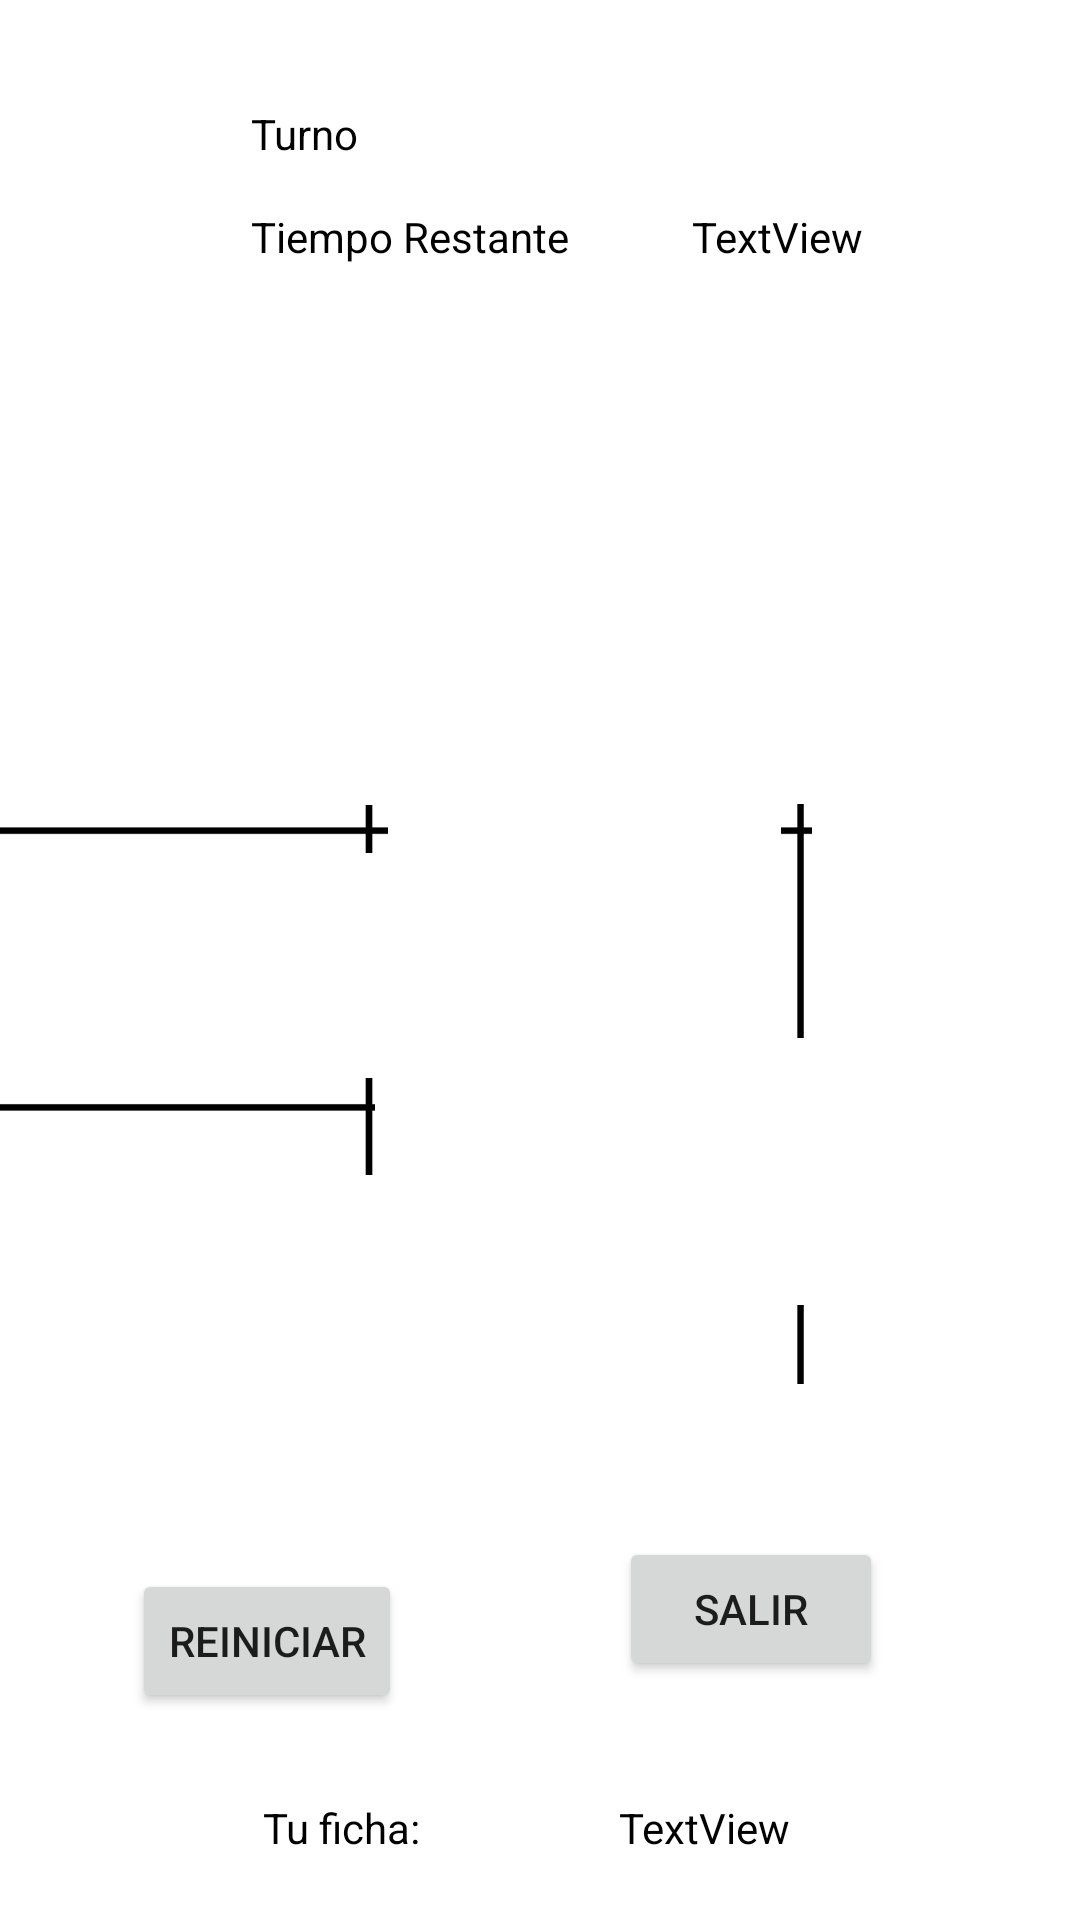

Android layout source for this screen:
<!-- AndroidManifest.xml: application theme Theme.Examen_RaulAntonioSerra -->
<!-- res/layout/juego.xml -->
<?xml version="1.0" encoding="utf-8"?>
<androidx.constraintlayout.widget.ConstraintLayout xmlns:android="http://schemas.android.com/apk/res/android"
    xmlns:app="http://schemas.android.com/apk/res-auto"
    xmlns:tools="http://schemas.android.com/tools"
    android:layout_width="match_parent"
    android:layout_height="match_parent"
    android:background="@color/white">

    <TextView
        android:id="@+id/textView5"
        android:layout_width="wrap_content"
        android:layout_height="wrap_content"
        android:text="Turno"
        android:textColor="@color/black"
        app:layout_constraintBottom_toTopOf="@+id/textView6"
        app:layout_constraintEnd_toEndOf="parent"
        app:layout_constraintHorizontal_bias="0.258"
        app:layout_constraintStart_toStartOf="parent"
        app:layout_constraintTop_toTopOf="parent"
        app:layout_constraintVertical_bias="0.697" />

    <TextView
        android:id="@+id/textView6"
        android:layout_width="wrap_content"
        android:layout_height="wrap_content"
        android:text="Tiempo Restante"
        android:textColor="@color/black"
        app:layout_constraintBaseline_toBaselineOf="@+id/txtTiempo"
        app:layout_constraintStart_toStartOf="@+id/textView5" />

    <TextView
        android:id="@+id/txtTurno"
        android:textColor="@color/black"
        android:layout_width="wrap_content"
        android:layout_height="wrap_content"
        app:layout_constraintBottom_toTopOf="@+id/imageView"
        app:layout_constraintEnd_toStartOf="@+id/txtTiempo"
        app:layout_constraintStart_toStartOf="@+id/txtTiempo"
        app:layout_constraintTop_toTopOf="@+id/imageView" />

    <TextView
        android:id="@+id/txtTiempo"
        android:textColor="@color/black"
        android:layout_width="wrap_content"
        android:layout_height="wrap_content"
        android:layout_marginStart="41dp"
        android:layout_marginTop="19dp"
        android:text="TextView"
        app:layout_constraintStart_toEndOf="@+id/textView6"
        app:layout_constraintTop_toBottomOf="@+id/txtTurno" />

    <ImageView
        android:id="@+id/imageView"
        android:layout_width="411dp"
        android:layout_height="559dp"
        app:layout_constraintBottom_toBottomOf="parent"
        app:layout_constraintEnd_toEndOf="parent"
        app:layout_constraintStart_toStartOf="parent"
        app:layout_constraintTop_toTopOf="parent"
        app:srcCompat="@drawable/tablero" />

    <TextView
        android:id="@+id/textView7"
        android:textColor="@color/black"
        android:layout_width="wrap_content"
        android:layout_height="wrap_content"
        android:layout_marginStart="113dp"
        android:text="Tu ficha:"
        app:layout_constraintStart_toStartOf="@+id/imageView"
        app:layout_constraintTop_toBottomOf="@+id/imageView" />

    <TextView
        android:id="@+id/txtFicha"
        android:textColor="@color/black"
        android:layout_width="wrap_content"
        android:layout_height="wrap_content"
        android:layout_marginStart="118dp"
        android:layout_marginEnd="122dp"
        android:text="TextView"
        app:layout_constraintEnd_toEndOf="@+id/imageView"
        app:layout_constraintStart_toStartOf="@+id/textView7"
        app:layout_constraintTop_toBottomOf="@+id/imageView" />

    <ImageButton
        android:id="@+id/btnCasilla1"
        android:layout_width="139dp"
        android:layout_height="83dp"
        app:layout_constraintBottom_toTopOf="@+id/btnCasilla4"
        app:layout_constraintEnd_toEndOf="@+id/btnCasilla2"
        app:layout_constraintHorizontal_bias="0.034"
        app:layout_constraintStart_toStartOf="parent"
        app:layout_constraintTop_toBottomOf="@+id/textView6"
        app:layout_constraintVertical_bias="0.858"
        app:srcCompat="@drawable/cuadroblanco" />

    <ImageButton
        android:id="@+id/btnCasilla2"
        android:layout_width="132dp"
        android:layout_height="85dp"
        app:layout_constraintBottom_toTopOf="@+id/btnCasilla5"
        app:layout_constraintEnd_toStartOf="@+id/btnCasilla3"
        app:layout_constraintHorizontal_bias="0.904"
        app:layout_constraintStart_toStartOf="parent"
        app:layout_constraintTop_toBottomOf="@+id/textView6"
        app:layout_constraintVertical_bias="0.887"
        app:srcCompat="@drawable/cuadroblanco" />

    <ImageButton
        android:id="@+id/btnCasilla3"
        android:layout_width="109dp"
        android:layout_height="89dp"
        app:layout_constraintBottom_toTopOf="@+id/txtFicha"
        app:layout_constraintEnd_toEndOf="parent"
        app:layout_constraintHorizontal_bias="1.0"
        app:layout_constraintStart_toStartOf="parent"
        app:layout_constraintTop_toBottomOf="@+id/txtTiempo"
        app:layout_constraintVertical_bias="0.215"
        app:srcCompat="@drawable/cuadroblanco" />

    <ImageButton
        android:id="@+id/btnCasilla4"
        android:layout_width="133dp"
        android:layout_height="75dp"
        android:layout_marginTop="196dp"
        app:layout_constraintBottom_toTopOf="@+id/btnCasilla7"
        app:layout_constraintEnd_toEndOf="@+id/imageView"
        app:layout_constraintHorizontal_bias="0.027"
        app:layout_constraintStart_toStartOf="parent"
        app:layout_constraintTop_toBottomOf="@+id/textView6"
        app:layout_constraintVertical_bias="0.0"
        app:srcCompat="@drawable/cuadroblanco" />

    <ImageButton
        android:id="@+id/btnCasilla5"
        android:layout_width="131dp"
        android:layout_height="82dp"
        app:layout_constraintBottom_toTopOf="@+id/btnCasilla8"
        app:layout_constraintEnd_toStartOf="@+id/btnCasilla6"
        app:layout_constraintHorizontal_bias="0.927"
        app:layout_constraintStart_toStartOf="parent"
        app:layout_constraintTop_toBottomOf="@+id/textView6"
        app:layout_constraintVertical_bias="0.954"
        app:srcCompat="@drawable/cuadroblanco" />

    <ImageButton
        android:id="@+id/btnCasilla6"
        android:layout_width="115dp"
        android:layout_height="78dp"
        app:layout_constraintBottom_toTopOf="@+id/btnCasilla9"
        app:layout_constraintEnd_toEndOf="@+id/imageView"
        app:layout_constraintHorizontal_bias="1.0"
        app:layout_constraintStart_toEndOf="@+id/btnCasilla4"
        app:layout_constraintTop_toBottomOf="@+id/btnCasilla3"
        app:layout_constraintVertical_bias="0.565"
        app:srcCompat="@drawable/cuadroblanco" />

    <ImageButton
        android:id="@+id/btnCasilla7"
        android:layout_width="138dp"
        android:layout_height="89dp"
        app:layout_constraintBottom_toTopOf="@+id/textView7"
        app:layout_constraintEnd_toStartOf="@+id/btnCasilla8"
        app:layout_constraintHorizontal_bias="0.187"
        app:layout_constraintStart_toStartOf="parent"
        app:layout_constraintTop_toTopOf="parent"
        app:layout_constraintVertical_bias="0.767"
        app:srcCompat="@drawable/cuadroblanco" />

    <ImageButton
        android:id="@+id/btnCasilla8"
        android:layout_width="135dp"
        android:layout_height="86dp"
        app:layout_constraintBottom_toBottomOf="parent"
        app:layout_constraintEnd_toEndOf="parent"
        app:layout_constraintHorizontal_bias="0.556"
        app:layout_constraintStart_toStartOf="parent"
        app:layout_constraintTop_toBottomOf="@+id/textView6"
        app:layout_constraintVertical_bias="0.553"
        app:srcCompat="@drawable/cuadroblanco" />

    <ImageButton
        android:id="@+id/btnCasilla9"
        android:layout_width="109dp"
        android:layout_height="89dp"
        app:layout_constraintBottom_toBottomOf="parent"
        app:layout_constraintEnd_toEndOf="parent"
        app:layout_constraintHorizontal_bias="0.7"
        app:layout_constraintStart_toEndOf="@+id/txtFicha"
        app:layout_constraintTop_toBottomOf="@+id/txtTiempo"
        app:layout_constraintVertical_bias="0.557"
        app:srcCompat="@drawable/cuadroblanco" />

    <ImageButton
        android:id="@+id/btnComprobacion"
        android:layout_width="25dp"
        android:layout_height="26dp"
        app:layout_constraintBottom_toBottomOf="parent"
        app:layout_constraintEnd_toEndOf="parent"
        app:layout_constraintHorizontal_bias="0.0"
        app:layout_constraintStart_toStartOf="parent"
        app:layout_constraintTop_toBottomOf="@+id/textView7"
        app:layout_constraintVertical_bias="1.0"
        app:srcCompat="@drawable/cuadroblanco" />

    <Button
        android:id="@+id/btnReinciar"
        android:layout_width="wrap_content"
        android:layout_height="wrap_content"
        android:layout_marginStart="44dp"
        android:text="Reiniciar"
        android:onClick="reiniciar"
        app:layout_constraintBottom_toTopOf="@+id/textView7"
        app:layout_constraintStart_toStartOf="parent"
        app:layout_constraintTop_toTopOf="parent"
        app:layout_constraintVertical_bias="0.948" />

    <Button
        android:id="@+id/brnSalir"
        android:layout_width="wrap_content"
        android:layout_height="wrap_content"
        android:text="Salir"
        android:onClick="salir"
        app:layout_constraintBottom_toTopOf="@+id/txtFicha"
        app:layout_constraintEnd_toEndOf="parent"
        app:layout_constraintHorizontal_bias="0.525"
        app:layout_constraintStart_toEndOf="@+id/btnReinciar"
        app:layout_constraintTop_toBottomOf="@+id/btnCasilla8"
        app:layout_constraintVertical_bias="0.67" />

</androidx.constraintlayout.widget.ConstraintLayout>
<!-- resources referenced by this layout -->
<resources>
  <!-- drawable cuadroblanco: png bitmap (drawable-v24, 515 bytes) -->
  <!-- drawable tablero: png bitmap (drawable-v24, 6734 bytes) -->
  <style name="Theme.Examen_RaulAntonioSerra" parent="Theme.MaterialComponents.DayNight.DarkActionBar">
          
          <item name="colorPrimary">@color/purple_500</item>
          <item name="colorPrimaryVariant">@color/purple_700</item>
          <item name="colorOnPrimary">@color/white</item>
          
          <item name="colorSecondary">@color/teal_200</item>
          <item name="colorSecondaryVariant">@color/teal_700</item>
          <item name="colorOnSecondary">@color/black</item>
          
          <item name="android:statusBarColor">?attr/colorPrimaryVariant</item>
          
      </style>
  <!-- not gathered from this repository: default colours our renderer supplied (Android Studio template values) -->
  <color name="purple_500">#FF6200EE</color>
  <color name="purple_700">#FF3700B3</color>
  <color name="teal_200">#FF03DAC5</color>
  <color name="teal_700">#FF018786</color>
  <color name="black">#FF000000</color>
  <color name="white">#FFFFFFFF</color>
</resources>
